Photos from the image-classification dataset "voiceover" in the GitHub repository tahahasan360/voiceover. Its 5 classes are: hello, world, leave, no one, behind.

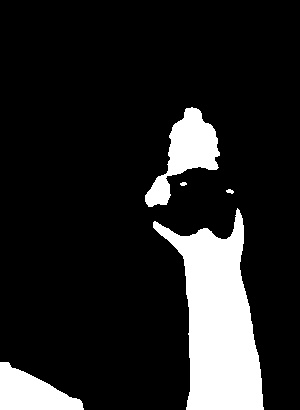
Label: hello

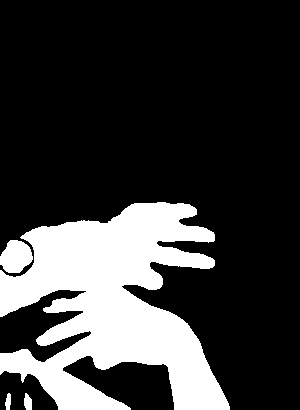
Label: world

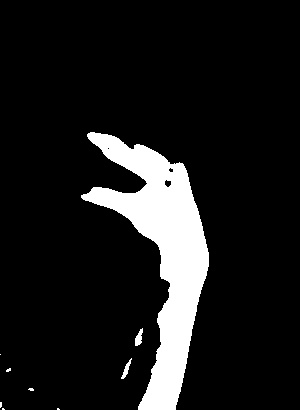
Label: leave

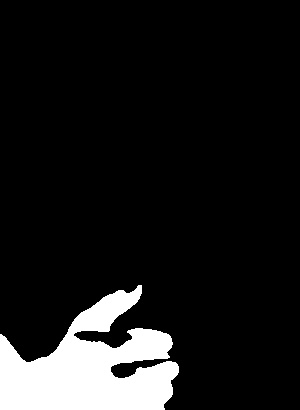
Label: behind

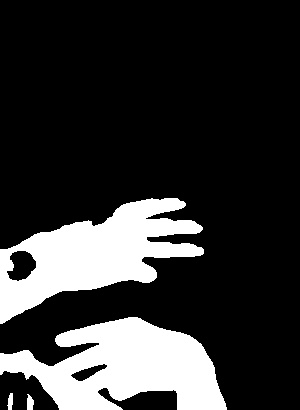
Label: world

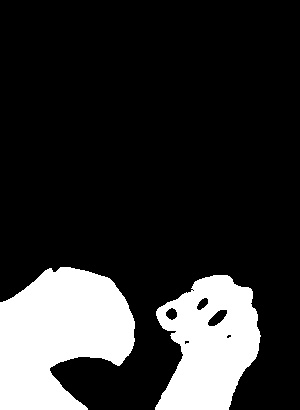
Label: no one
